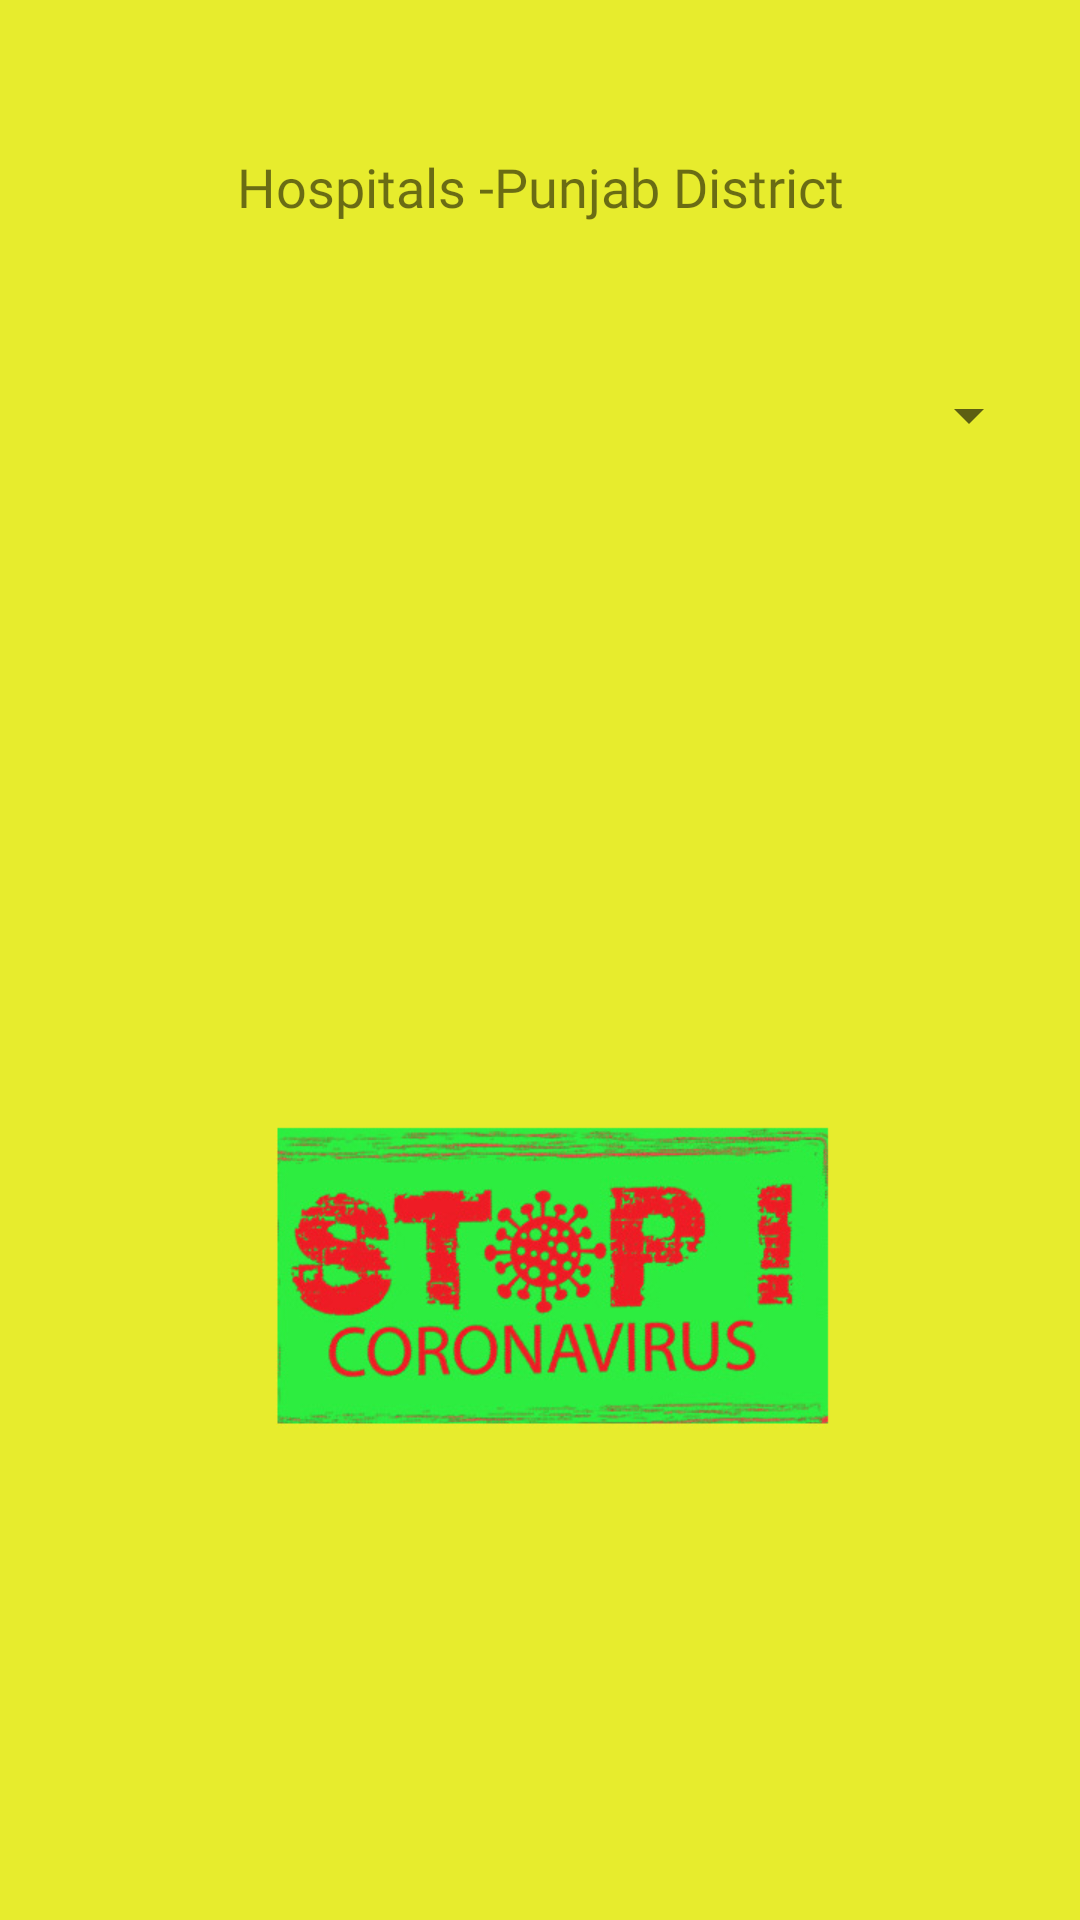

The Android layout XML behind this screen, and the referenced resources:
<!-- AndroidManifest.xml: application theme Theme.Covid19LiveTracker -->
<!-- res/layout/activity_hospital.xml -->
<?xml version="1.0" encoding="utf-8"?>
<RelativeLayout xmlns:android="http://schemas.android.com/apk/res/android"
    xmlns:app="http://schemas.android.com/apk/res-auto"
    xmlns:tools="http://schemas.android.com/tools"
    android:layout_width="match_parent"
    android:layout_height="match_parent"
    android:background="@drawable/splash3"


    tools:context=".Hospital">


    <TextView
        android:layout_width="match_parent"
        android:layout_height="wrap_content"
        android:text="Hospitals -Punjab District"
        android:layout_alignParentTop="true"
        android:gravity="center"
        android:fontFamily="@font/image2"

        android:textSize="18sp"
        android:layout_marginTop="50dp"/>

    <Spinner
        android:id="@+id/sp1"
        android:layout_width="292dp"
        android:layout_height="57dp"
        android:layout_marginLeft="55dp"

        android:layout_marginTop="110dp" />








</RelativeLayout>
<!-- resources referenced by this layout -->
<resources>
  <!-- drawable splash3: jpg bitmap (drawable-v24, 60831 bytes) -->
  <style name="Theme.Covid19LiveTracker" parent="Theme.AppCompat.Light.DarkActionBar">
          
          <item name="colorPrimary">@color/purple_500</item>
          <item name="colorPrimaryVariant">@color/purple_700</item>
          <item name="colorOnPrimary">@color/white</item>
          
          <item name="colorSecondary">@color/teal_200</item>
          <item name="colorSecondaryVariant">@color/teal_700</item>
          <item name="colorOnSecondary">@color/black</item>
          
          <item name="android:statusBarColor" tools:targetApi="l">?attr/colorPrimaryVariant</item>
          
      </style>
  <color name="purple_500">#FF6200EE</color>
  <color name="purple_700">#FF3700B3</color>
  <color name="white">#FFFFFFFF</color>
  <color name="teal_200">#FF03DAC5</color>
  <color name="teal_700">#FF018786</color>
  <color name="black">#FF000000</color>
</resources>
